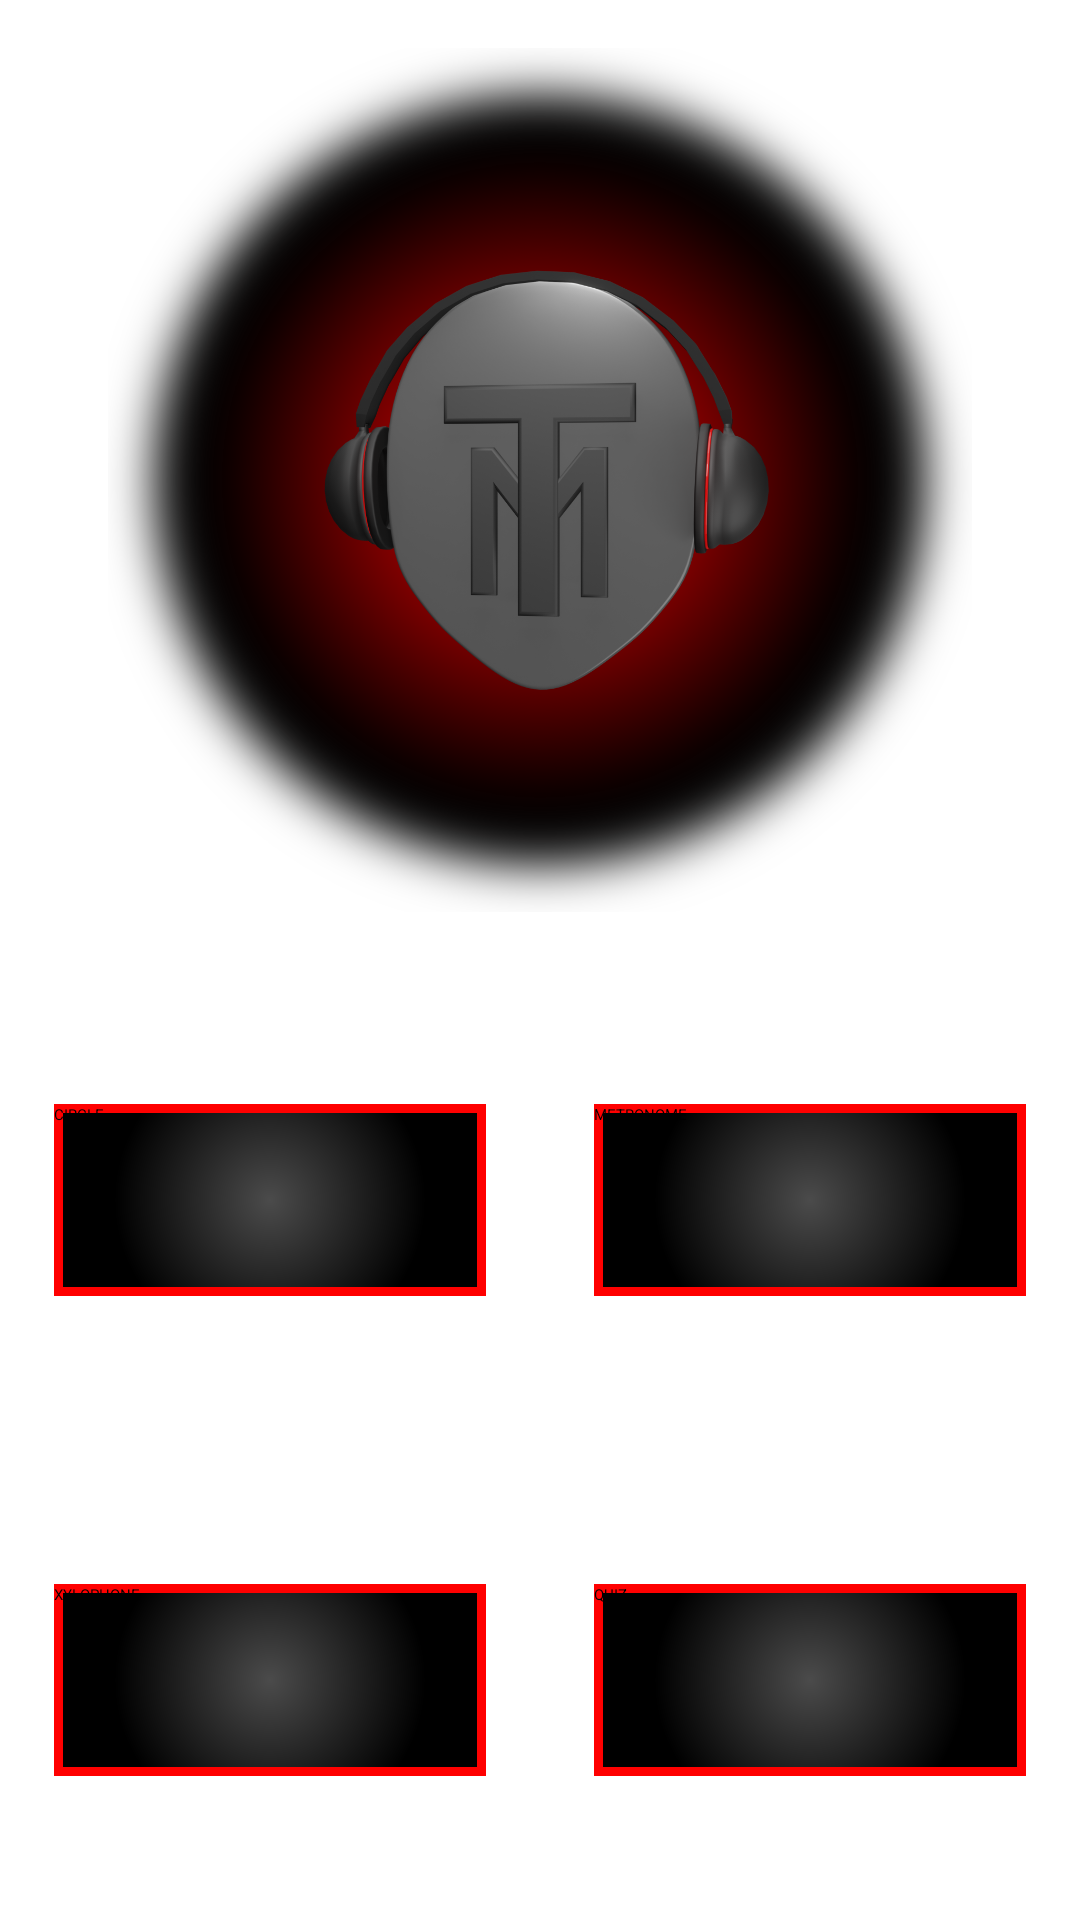

Write the Android layout XML for this screen, with the resource values it uses.
<!-- AndroidManifest.xml: activity theme Theme.ToneMate -->
<!-- res/layout/activity_main.xml -->
<?xml version="1.0" encoding="utf-8"?>
<androidx.constraintlayout.widget.ConstraintLayout xmlns:android="http://schemas.android.com/apk/res/android"
    xmlns:app="http://schemas.android.com/apk/res-auto"
    xmlns:tools="http://schemas.android.com/tools"
    android:layout_width="match_parent"
    android:layout_height="match_parent"
    tools:context=".MainActivity">

    <ImageView
        android:id="@+id/logoImageView"
        android:layout_width="0dp"
        android:layout_height="0dp"
        android:layout_margin="16dp"
        android:src="@drawable/tm_logo_final_circle_blur_smaller"
        app:layout_constraintBottom_toTopOf="@id/guideline_horizontal"
        app:layout_constraintEnd_toEndOf="parent"
        app:layout_constraintStart_toStartOf="parent"
        app:layout_constraintTop_toTopOf="parent" />

    <androidx.constraintlayout.widget.Guideline
        android:id="@+id/guideline_horizontal"
        android:layout_width="wrap_content"
        android:layout_height="wrap_content"
        android:orientation="horizontal"
        app:layout_constraintGuide_percent="0.5" />

    <androidx.constraintlayout.widget.Guideline
        android:id="@+id/guideline_vertical"
        android:layout_width="wrap_content"
        android:layout_height="wrap_content"
        android:orientation="vertical"
        app:layout_constraintGuide_percent="0.5" />

    <androidx.constraintlayout.widget.Guideline
        android:id="@+id/guideline_mid_horizontal"
        android:layout_width="wrap_content"
        android:layout_height="wrap_content"
        android:orientation="horizontal"
        app:layout_constraintGuide_percent="0.75" />

    <Button
        android:id="@+id/circleBtn2"
        android:layout_width="0dp"
        android:layout_height="0dp"
        android:background="@drawable/default_btn1"
        android:textAllCaps="true"
        android:text="@string/circle"
        android:onClick="menuButton"
        app:layout_constraintBottom_toTopOf="@id/guideline_mid_horizontal"
        app:layout_constraintEnd_toStartOf="@id/guideline_vertical"
        app:layout_constraintHeight_percent="0.1"
        app:layout_constraintStart_toStartOf="parent"
        app:layout_constraintTop_toTopOf="@id/guideline_horizontal"
        app:layout_constraintWidth_percent="0.4" />

    <Button
        android:id="@+id/metronomeBtn2"
        android:layout_width="0dp"
        android:layout_height="0dp"
        android:background="@drawable/default_btn1"
        android:textAllCaps="true"
        android:text="@string/metronome"
        android:onClick="menuButton"
        app:layout_constraintBottom_toTopOf="@id/guideline_mid_horizontal"
        app:layout_constraintEnd_toEndOf="parent"
        app:layout_constraintHeight_percent="0.1"
        app:layout_constraintStart_toStartOf="@id/guideline_vertical"
        app:layout_constraintTop_toTopOf="@id/guideline_horizontal"
        app:layout_constraintWidth_percent="0.4" />

    <Button
        android:id="@+id/xylophoneBtn2"
        android:layout_width="0dp"
        android:layout_height="0dp"
        android:background="@drawable/default_btn1"
        android:textAllCaps="true"
        android:text="@string/xylophone"
        android:onClick="menuButton"
        app:layout_constraintBottom_toBottomOf="parent"
        app:layout_constraintEnd_toStartOf="@id/guideline_vertical"
        app:layout_constraintHeight_percent="0.1"
        app:layout_constraintStart_toStartOf="parent"
        app:layout_constraintTop_toTopOf="@id/guideline_mid_horizontal"
        app:layout_constraintWidth_percent="0.4" />

    <Button
        android:id="@+id/settingsBtn2"
        android:layout_width="0dp"
        android:layout_height="0dp"
        android:background="@drawable/default_btn1"
        android:textAllCaps="true"
        android:text="@string/quiz"
        android:onClick="menuButton"
        app:layout_constraintBottom_toBottomOf="parent"
        app:layout_constraintEnd_toEndOf="parent"
        app:layout_constraintHeight_percent="0.1"
        app:layout_constraintStart_toStartOf="@id/guideline_vertical"
        app:layout_constraintTop_toTopOf="@id/guideline_mid_horizontal"
        app:layout_constraintWidth_percent="0.4" />

</androidx.constraintlayout.widget.ConstraintLayout>
<!-- resources referenced by this layout -->
<resources>
  <!-- drawable default_btn1 (drawable) -->
  <?xml version="1.0" encoding="utf-8"?>
      <shape
          xmlns:android="http://schemas.android.com/apk/res/android"
          android:shape="rectangle">
          <gradient
              android:startColor="@color/dark_gray"
              android:endColor="@color/black"
              android:type="radial"
              android:gradientRadius="85%"/>
  
          <stroke
              android:width="3dp"
              android:color="#FF0000" />
      </shape>
  <!-- drawable tm_logo_final_circle_blur_smaller: png bitmap (drawable, 497147 bytes) -->
  <string name="circle">Circle</string>
  <string name="metronome">Metronome</string>
  <string name="quiz">Quiz</string>
  <string name="xylophone">Xylophone</string>
  <style name="Theme.ToneMate" parent="Base.Theme.FirstApp" />
  <color name="dark_gray">#4B4B4B</color>
  <color name="black">#000000</color>
  <style name="Base.Theme.FirstApp" parent="Theme.AppCompat.DayNight.NoActionBar"> // zmeneno z: Theme.Material3.DayNight.NoActionBar
          
          
      </style>
</resources>
